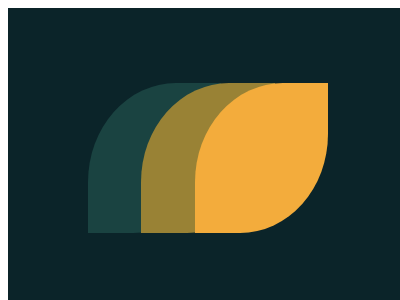

Write a web page that renders exactly this picture using CSS.

<div class ="body">
<div class="leaf1"></div>
<div class="leaf2"></div>
<div class="leaf3"></div>
</div>
<style>
  .body {
      display: flex;
    background:#0B2429;
    width: 400px;
    height: 300px;
  }
  .leaf1{
    display:flex;
    position:relative;
    width:150px;
    height: 150px;
    background:#1A4341;
    border-radius: 66% 0 66% 0;
    left:20%;
    top:25%
  }
  .leaf2{
    display:flex;
    position:relative;
    justify-self: center;
    align-self: center;
    width:150px;
    height: 150px;
    background:#998235;
    border-radius: 66% 0 66% 0;
  
    z-index:2
  }
  .leaf3{
    display:flex;
    position:relative;
    justify-self: center;
    align-self: center;
    width:150px;
    height: 150px;
    background:#F3AC3C;
      border-radius: 66% 0 66% 0;
    z-index:3;
    left:-20%;
  }
</style>